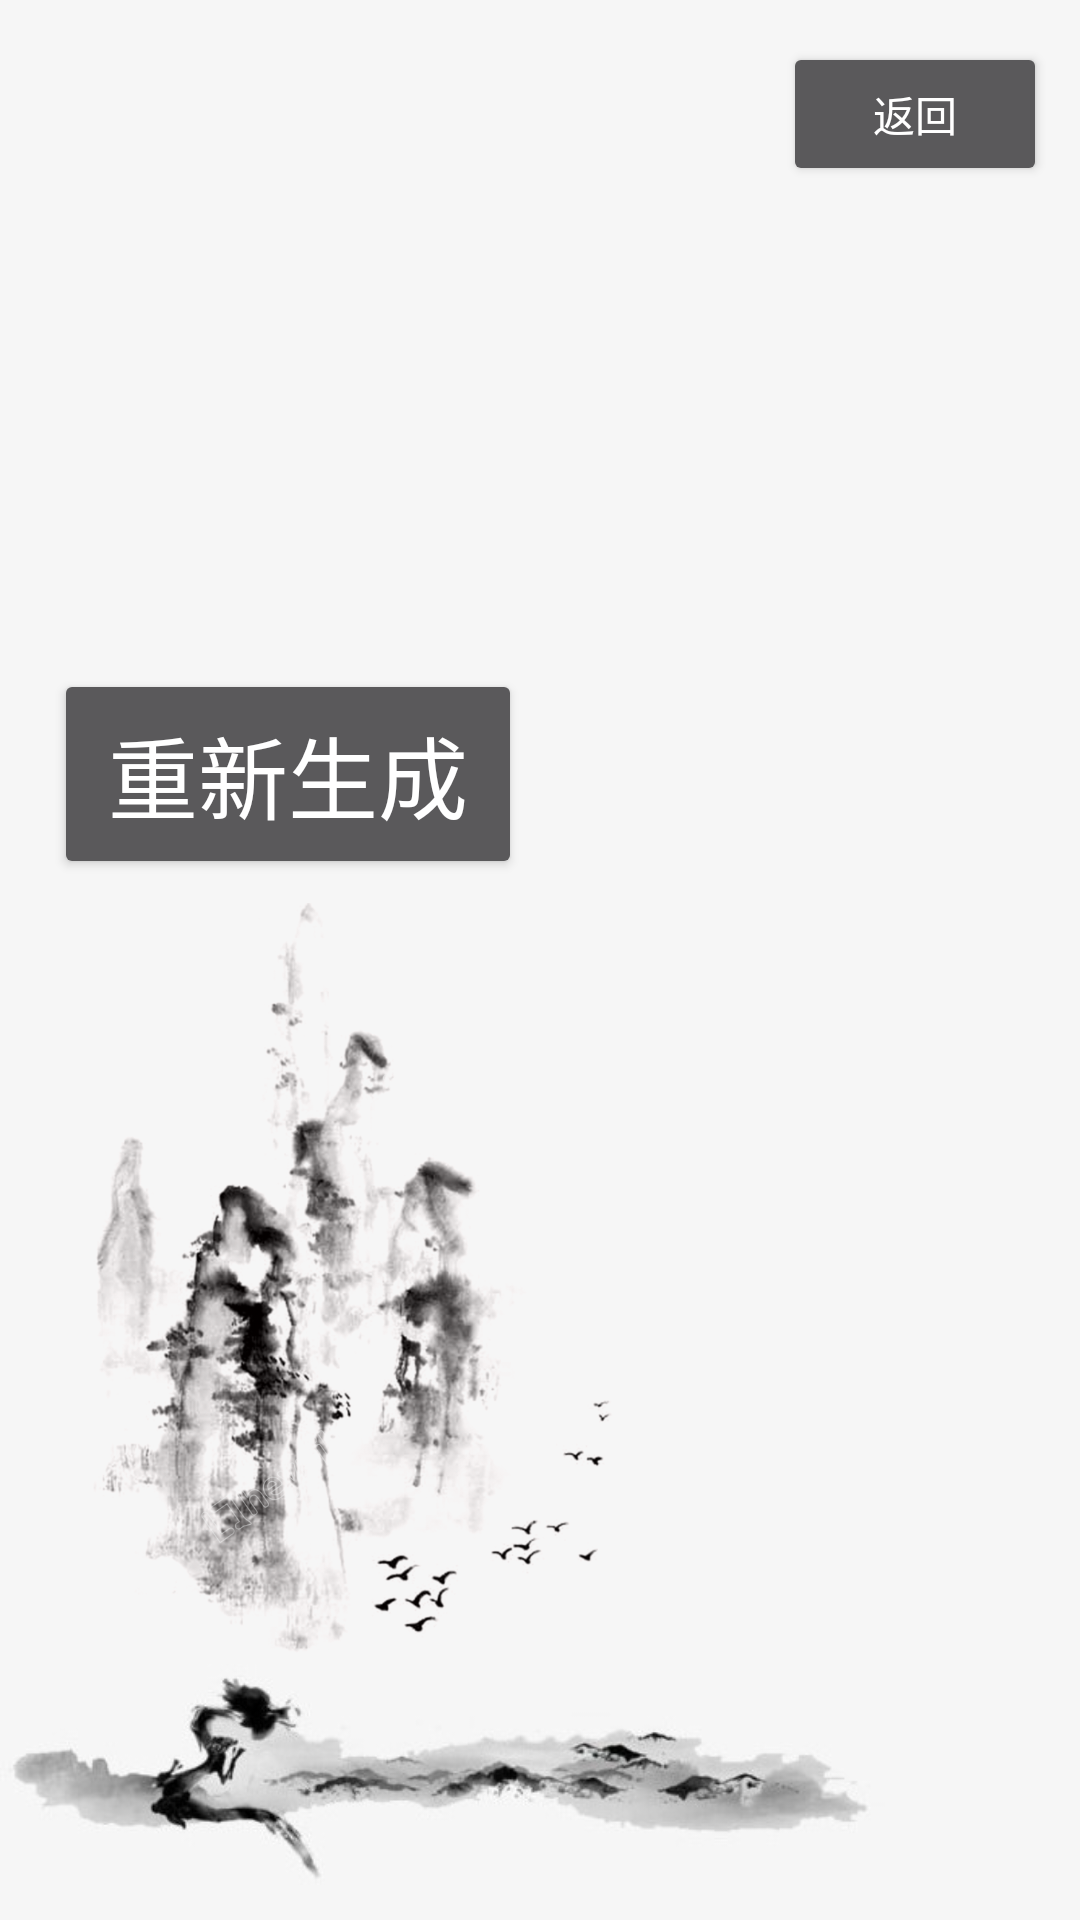

Produce the Android XML layout that renders to this screen, including the resource entries it uses.
<!-- AndroidManifest.xml: application theme AppTheme -->
<!-- res/layout/activity_random_poem_maker.xml -->
<?xml version="1.0" encoding="utf-8"?>
<android.support.constraint.ConstraintLayout xmlns:android="http://schemas.android.com/apk/res/android"
    xmlns:app="http://schemas.android.com/apk/res-auto"
    xmlns:tools="http://schemas.android.com/tools"
    android:layout_width="match_parent"
    android:layout_height="match_parent"
    android:background="#F6F6F6"
    tools:context=".random_poem_maker">

    <RelativeLayout
        android:layout_width="match_parent"
        android:layout_height="match_parent">

        <ImageView
            android:id="@+id/nim"
            android:layout_width="295dp"
            android:layout_height="97dp"
            android:layout_alignParentBottom="true"
            android:layout_alignParentStart="true"
            android:src="@drawable/bg3n" />

        <ImageView
            android:id="@+id/imageView2"
            android:layout_width="253dp"
            android:layout_height="269dp"
            android:layout_alignParentBottom="true"
            android:layout_marginBottom="78dp"
            app:srcCompat="@drawable/bg6" />

        <TextView
            android:id="@+id/rp2"
            android:layout_width="wrap_content"
            android:layout_height="wrap_content"
            android:layout_alignParentEnd="true"
            android:layout_alignParentTop="true"
            android:layout_marginEnd="109dp"
            android:layout_marginTop="118dp"
            android:ems="1"
            android:text=""
            android:textAlignment="center"
            android:textColor="#000000"
            android:textSize="35sp" />

        <TextView
            android:id="@+id/rp1"
            android:layout_width="wrap_content"
            android:layout_height="wrap_content"
            android:layout_alignParentEnd="true"
            android:layout_alignTop="@+id/rp2"
            android:layout_marginEnd="42dp"
            android:ems="1"
            android:textAlignment="center"
            android:textColor="#000000"
            android:textSize="35sp" />

        <Button
            android:id="@+id/button3"
            android:layout_width="156dp"
            android:layout_height="70dp"
            android:layout_above="@+id/imageView2"
            android:layout_alignParentStart="true"
            android:layout_marginStart="18dp"
            android:onClick="restart"
            android:text="重新生成"
            android:textSize="30sp" />

        <Button
            android:id="@+id/back2"
            android:layout_width="wrap_content"
            android:layout_height="wrap_content"
            android:layout_alignParentEnd="true"
            android:layout_alignParentTop="true"
            android:layout_marginEnd="11dp"
            android:layout_marginTop="14dp"
            android:onClick="back"
            android:text="返回" />

    </RelativeLayout>

</android.support.constraint.ConstraintLayout>
<!-- resources referenced by this layout -->
<resources>
  <!-- drawable bg3n: jpg bitmap (drawable, 31134 bytes) -->
  <!-- drawable bg6: png bitmap (drawable, 454092 bytes) -->
  <style name="AppTheme" parent="Theme.AppCompat.NoActionBar">
          
          <item name="colorPrimary">#4F4F4F</item>
          <item name="colorPrimaryDark">#A7A7A7</item>
          <item name="colorAccent">@color/colorAccent</item>
      </style>
  <color name="colorAccent">#E80003</color>
</resources>
